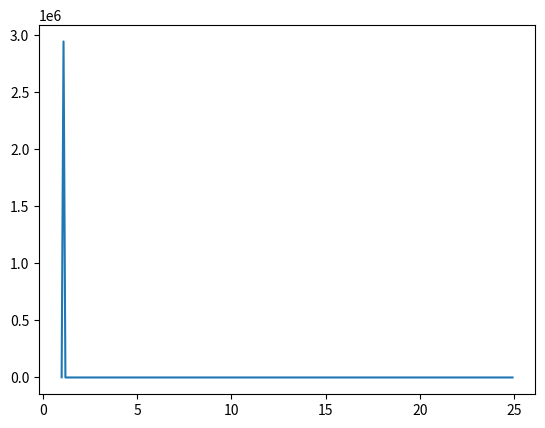

The script that saved this image:
import numpy as np
from scipy.integrate import odeint
import matplotlib.pyplot as plt

t = np.arange(1, 25, 0.1)


def razmer(S, t):
  dsdt = 2 * r *(np.pi * S * r * S * np.cos (np.pi - (t - 12) / t))**2
  return dsdt
  
S = 1600
r = 1360

solve= odeint(razmer, S, t)

plt.plot(t, solve[:, 0])
plt.show()